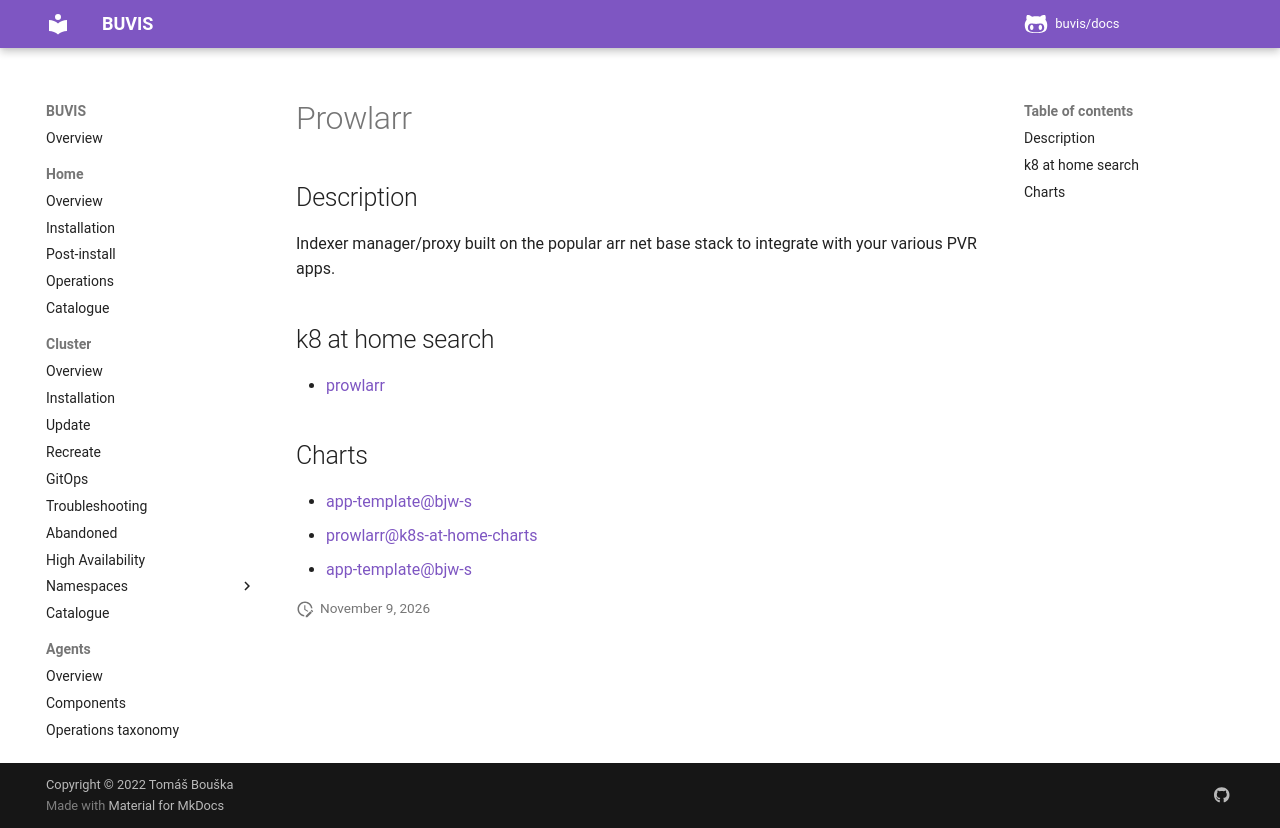

repository: buvis/docs · page: cluster/catalogue/prowlarr/index.html · generator: mkdocs

# Prowlarr

## Description

Indexer manager/proxy built on the popular arr net base stack to integrate with your various PVR apps.

## k8 at home search

- [prowlarr](https://nanne.dev/k8s-at-home-search/#/prowlarr)

## Charts

- [app-template@bjw-s](https://bjw-s.github.io/helm-charts/)
- [prowlarr@k8s-at-home-charts](https://k8s-at-home.com/charts/)
- [app-template@bjw-s](http://bjw-s.github.io/helm-charts/)
